Dataset: Augmentation (GitHub, Priyanah/Cervical-Cancer-Using-Machine-Learning). Classes: carcinoma in situ, light dysplastic, moderate dysplastic, normal columnar, normal intermediate, normal superficial, severe dysplastic.

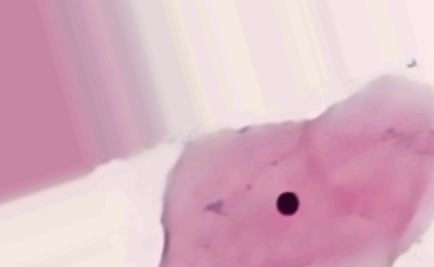
Label: normal superficial

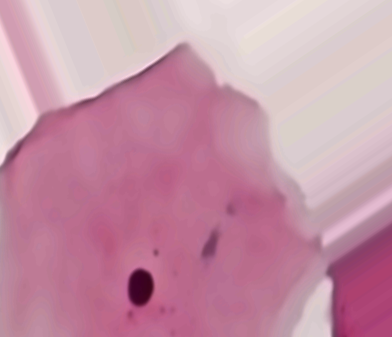
Label: normal superficial

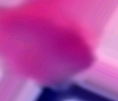
Label: carcinoma in situ

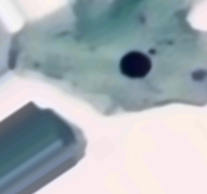
Label: normal intermediate

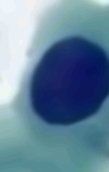
Label: severe dysplastic

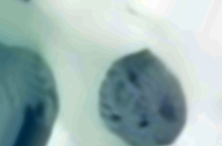
Label: light dysplastic
